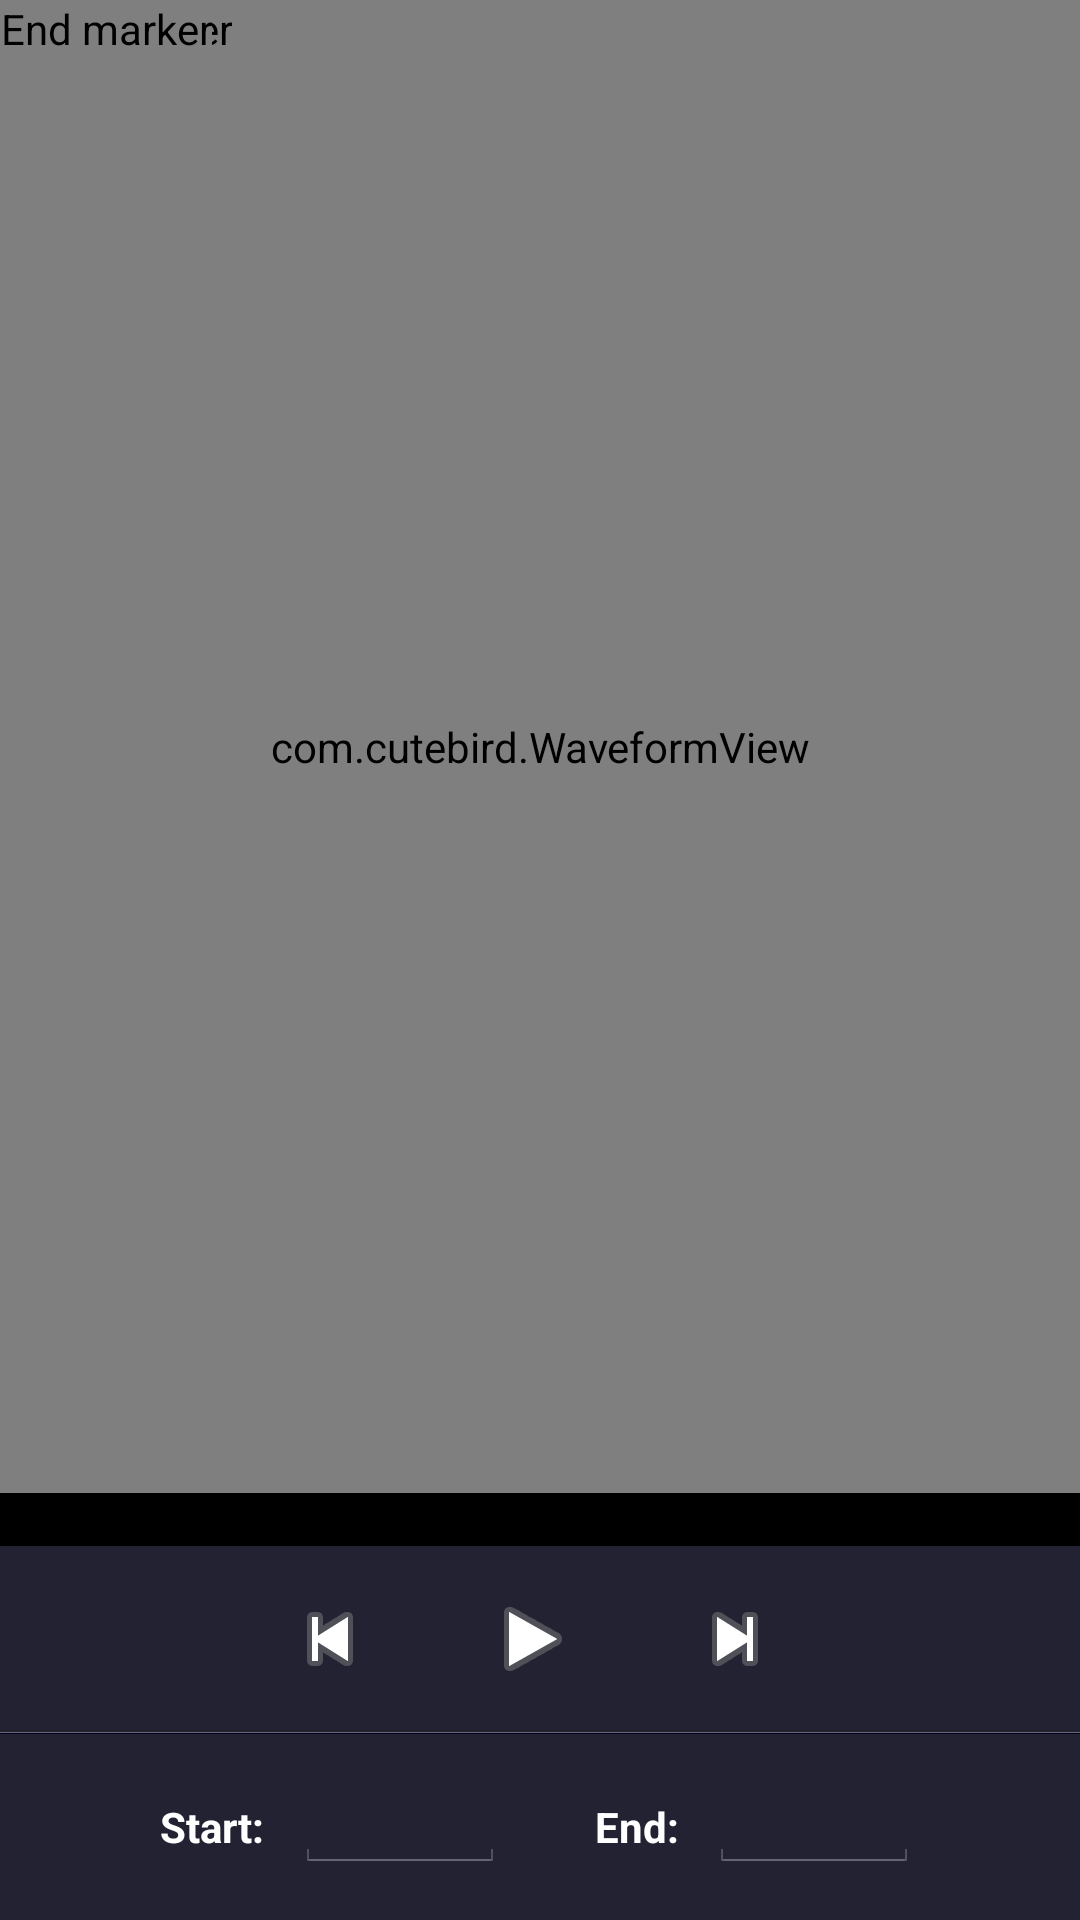

Here is an Android app screen rendered from its layout file. Give the layout XML and the strings, colors and styles it references.
<!-- AndroidManifest.xml: application theme android:Theme.Holo -->
<!-- res/layout/editor.xml -->
<?xml version="1.0" encoding="utf-8"?>
<LinearLayout xmlns:android="http://schemas.android.com/apk/res/android"
 android:layout_width="fill_parent"
 android:layout_height="fill_parent"
 android:orientation="vertical">

    <RelativeLayout
     android:layout_width="wrap_content" 
     android:layout_height="0px"
     android:layout_weight="1">

      

        <com.cutebird.WaveformView
       android:id="@+id/waveform"
       android:layout_width="fill_parent"
       android:layout_height="fill_parent" />

        <com.cutebird.MarkerView
       android:id="@+id/startmarker"
       android:layout_width="wrap_content"
       android:layout_height="wrap_content"
            android:contentDescription="@string/start_marker"
            android:nextFocusDown="@+id/endmarker"
            android:src="@drawable/marker_left" />

        <com.cutebird.MarkerView
       android:id="@+id/endmarker"
       android:layout_width="wrap_content"
       android:layout_height="wrap_content"
            android:contentDescription="@string/end_marker"
            android:nextFocusDown="@+id/info"
            android:nextFocusUp="@+id/startmarker"
            android:src="@drawable/marker_right" />

    </RelativeLayout>

    <TextView
     android:id="@+id/info"
        style="@style/AudioFileInfoOverlayText"
     android:layout_width="fill_parent"
     android:layout_height="wrap_content"
        android:gravity="center"
        android:nextFocusDown="@+id/play"
        android:nextFocusUp="@+id/endmarker" />

    <LinearLayout
     style="@style/ToolbarBackground"
     android:layout_width="fill_parent" 
     android:layout_height="62dip"
     android:gravity="center" >

      <ImageButton
       android:id="@+id/rew"
          style="@android:style/MediaButton"
       android:layout_width="64dip"
       android:layout_height="52dip"
       android:layout_marginBottom="6dip"
          android:layout_marginTop="6dip"
       android:contentDescription="@string/rewind"
       android:src="@android:drawable/ic_media_previous" />

      <ImageButton
       android:id="@+id/play"
          style="@android:style/MediaButton"
       android:layout_width="71dip"
       android:layout_height="52dip"
       android:layout_marginBottom="6dip"
          android:layout_marginTop="6dip"
       android:contentDescription="@string/play"
       android:src="@android:drawable/ic_media_play" />

      <ImageButton
       android:id="@+id/ffwd"
          style="@android:style/MediaButton"
       android:layout_width="64dip"
       android:layout_height="52dip"
          android:layout_marginBottom="6dip"
       android:layout_marginRight="5dip"
       android:layout_marginTop="6dip"
       android:contentDescription="@string/ffwd"
       android:src="@android:drawable/ic_media_next" />

    </LinearLayout>

    <LinearLayout style="@style/HorizontalDividerTop" />
    <LinearLayout style="@style/HorizontalDividerBottom" />

    <LinearLayout
     style="@style/ToolbarBackground"
     android:layout_width="fill_parent" 
     android:layout_height="62dip"
     android:gravity="center"
     android:orientation="horizontal">

      <TextView
       android:id="@+id/mark_start"
          android:layout_width="wrap_content"
          android:layout_height="31dip"
          android:clickable="true"
          android:gravity="center"
          android:labelFor="@+id/starttext"
       android:text="@string/start_label"
       android:textColor="#ffffffff"
       android:textSize="14sp"
          android:textStyle="bold" />

      <EditText
       android:id="@+id/starttext"
       android:layout_width="70dip"
       android:layout_height="31dip"
          android:layout_marginLeft="10dip"
          android:layout_marginRight="30dip"
          android:gravity="center"
          android:inputType="number|numberDecimal"
          android:textSize="16sp" />

      <TextView
       android:id="@+id/mark_end"
          android:layout_width="wrap_content"
          android:layout_height="31dip"
          android:clickable="true"
          android:gravity="center"
          android:labelFor="@+id/endtext"
       android:text="@string/end_label"
       android:textColor="#ffffffff"
       android:textSize="14sp"
          android:textStyle="bold" />

      <EditText
       android:id="@+id/endtext"
       android:layout_width="70dip"
       android:layout_height="31dip"
       android:layout_marginLeft="10dip"
          android:gravity="center"
          android:inputType="number|numberDecimal"
          android:textSize="16sp" />

    </LinearLayout>

</LinearLayout>
<!-- resources referenced by this layout -->
<resources>
  <string name="end_label">End:</string>
  <string name="end_marker">End marker</string>
  <string name="ffwd">Fast forward</string>
  <string name="play">Play</string>
  <string name="rewind">Rewind</string>
  <string name="start_label">Start:</string>
  <string name="start_marker">Start marker</string>
  <style name="AudioFileInfoOverlayText">
      <item name="android:paddingLeft">4px</item>
      <item name="android:paddingBottom">4px</item>
      <item name="android:textColor">#ffffffff</item>
      <item name="android:textSize">12sp</item>
      <item name="android:shadowColor">#000000</item>
      <item name="android:shadowDx">1</item>
      <item name="android:shadowDy">1</item>
      <item name="android:shadowRadius">1</item>
      <item name="android:focusable">true</item>
    </style>
  <style name="HorizontalDividerBottom">
      <item name="android:layout_width">fill_parent</item>
      <item name="android:layout_height">1px</item>
      <item name="android:background">#000022</item>
    </style>
  <style name="HorizontalDividerTop">
      <item name="android:layout_width">fill_parent</item>
      <item name="android:layout_height">1px</item>
      <item name="android:background">#666677</item>
    </style>
  <style name="ToolbarBackground">
      <item name="android:background">#222233</item>
    </style>
</resources>
